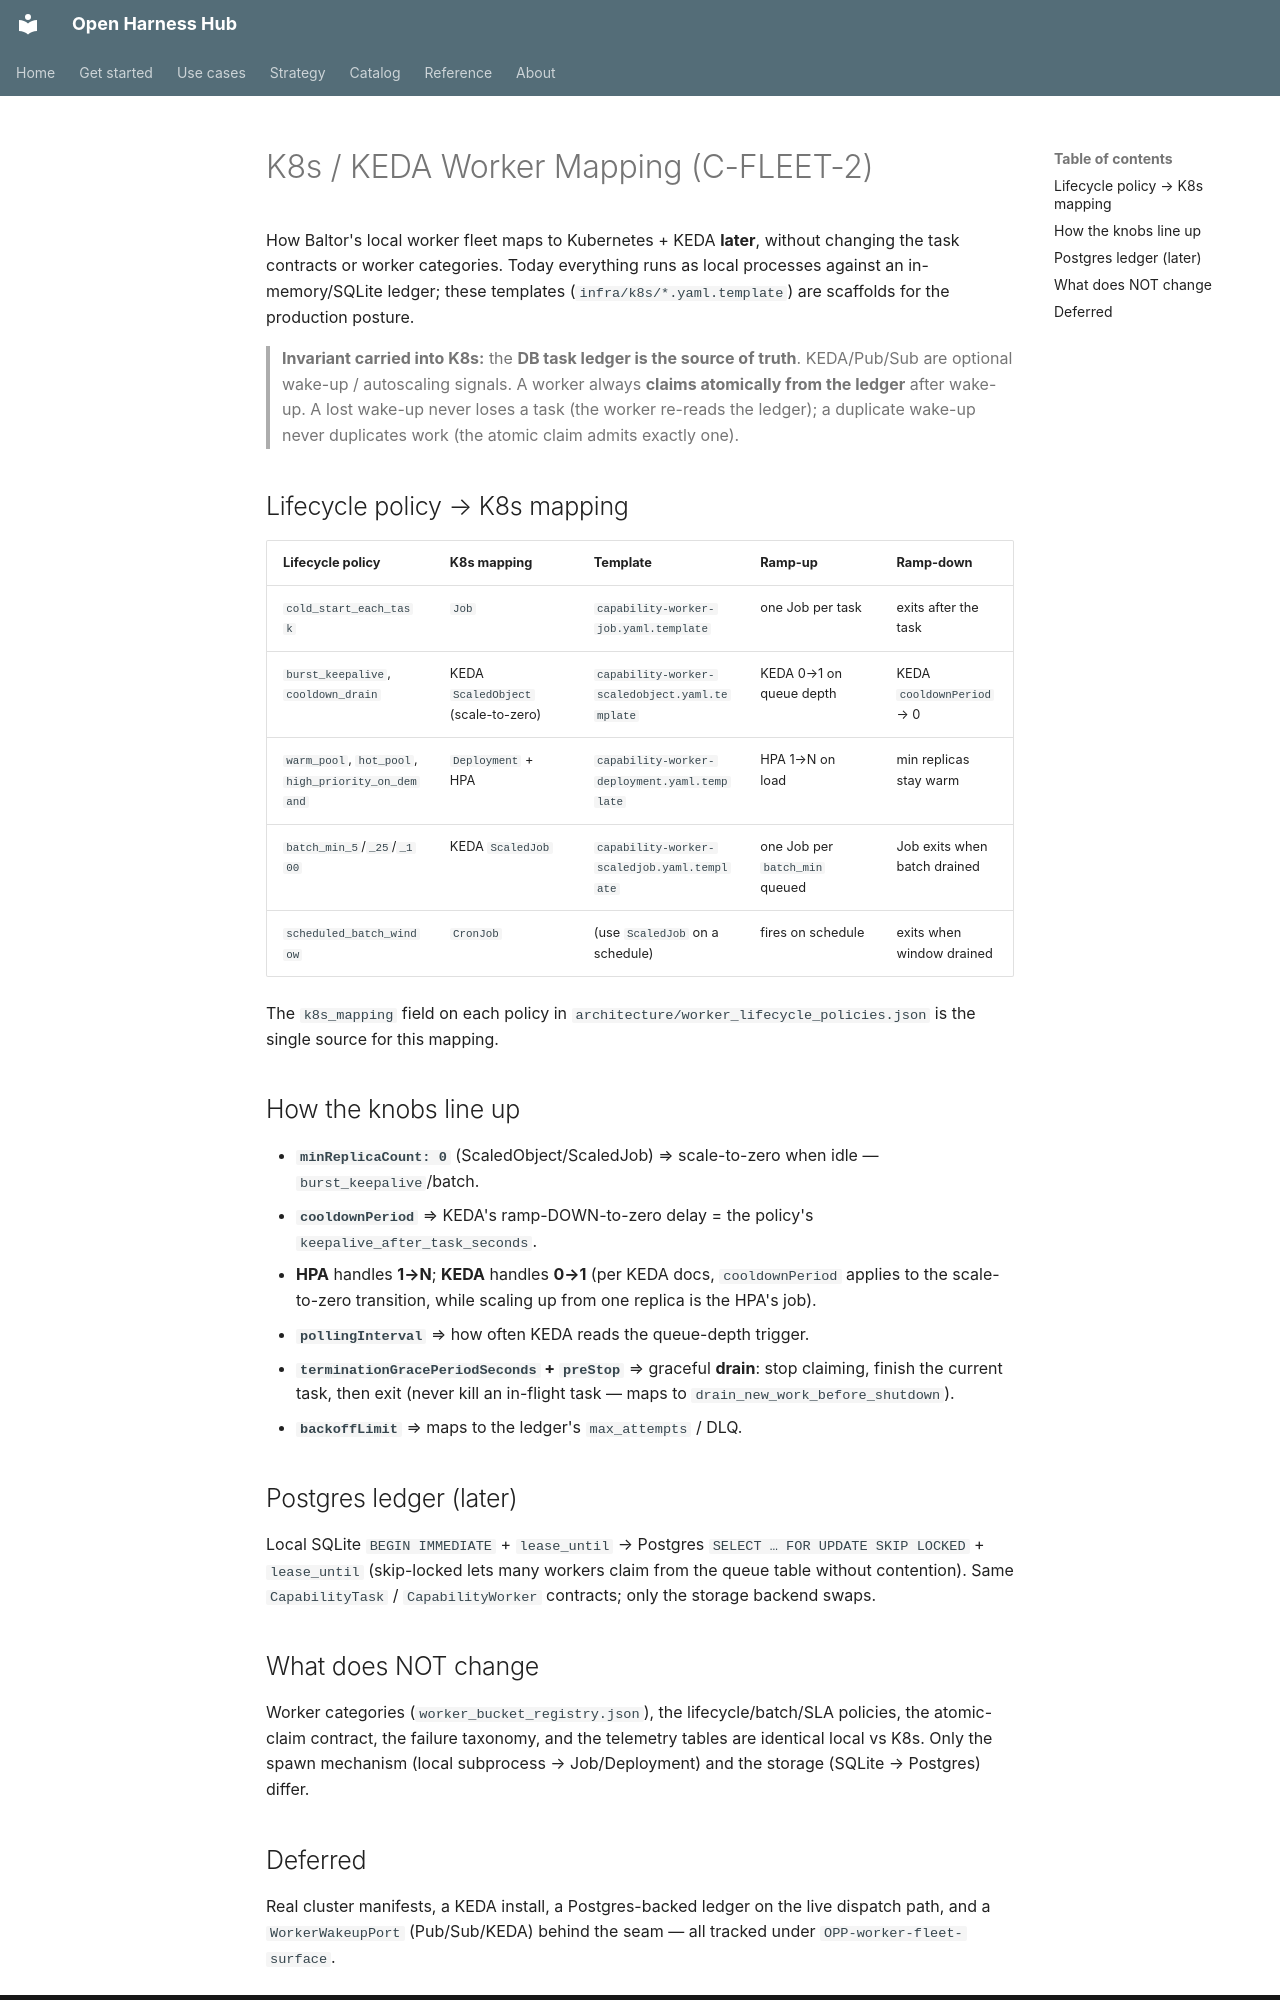

repository: Amarel-Taylor-Scott/open-harness-hub · page: workers/k8s-keda-worker-mapping/index.html · generator: mkdocs

# K8s / KEDA Worker Mapping (C-FLEET-2)

How Baltor's local worker fleet maps to Kubernetes + KEDA **later**, without changing the task contracts
or worker categories. Today everything runs as local processes against an in-memory/SQLite ledger; these
templates (`infra/k8s/*.yaml.template`) are scaffolds for the production posture.

> **Invariant carried into K8s:** the **DB task ledger is the source of truth**. KEDA/Pub/Sub are
> optional wake-up / autoscaling signals. A worker always **claims atomically from the ledger** after
> wake-up. A lost wake-up never loses a task (the worker re-reads the ledger); a duplicate wake-up never
> duplicates work (the atomic claim admits exactly one).

## Lifecycle policy → K8s mapping

| Lifecycle policy | K8s mapping | Template | Ramp-up | Ramp-down |
|---|---|---|---|---|
| `cold_start_each_task` | `Job` | `capability-worker-job.yaml.template` | one Job per task | exits after the task |
| `burst_keepalive`, `cooldown_drain` | KEDA `ScaledObject` (scale-to-zero) | `capability-worker-scaledobject.yaml.template` | KEDA 0→1 on queue depth | KEDA `cooldownPeriod` → 0 |
| `warm_pool`, `hot_pool`, `high_priority_on_demand` | `Deployment` + HPA | `capability-worker-deployment.yaml.template` | HPA 1→N on load | min replicas stay warm |
| `batch_min_5`/`_25`/`_100` | KEDA `ScaledJob` | `capability-worker-scaledjob.yaml.template` | one Job per `batch_min` queued | Job exits when batch drained |
| `scheduled_batch_window` | `CronJob` | (use `ScaledJob` on a schedule) | fires on schedule | exits when window drained |

The `k8s_mapping` field on each policy in `architecture/worker_lifecycle_policies.json` is the single
source for this mapping.

## How the knobs line up

- **`minReplicaCount: 0`** (ScaledObject/ScaledJob) ⇒ scale-to-zero when idle — `burst_keepalive`/batch.
- **`cooldownPeriod`** ⇒ KEDA's ramp-DOWN-to-zero delay = the policy's `keepalive_after_task_seconds`.
- **HPA** handles **1→N**; **KEDA** handles **0→1** (per KEDA docs, `cooldownPeriod` applies to the
  scale-to-zero transition, while scaling up from one replica is the HPA's job).
- **`pollingInterval`** ⇒ how often KEDA reads the queue-depth trigger.
- **`terminationGracePeriodSeconds` + `preStop`** ⇒ graceful **drain**: stop claiming, finish the current
  task, then exit (never kill an in-flight task — maps to `drain_new_work_before_shutdown`).
- **`backoffLimit`** ⇒ maps to the ledger's `max_attempts` / DLQ.

## Postgres ledger (later)

Local SQLite `BEGIN IMMEDIATE` + `lease_until` → Postgres `SELECT … FOR UPDATE SKIP LOCKED` + `lease_until`
(skip-locked lets many workers claim from the queue table without contention). Same `CapabilityTask` /
`CapabilityWorker` contracts; only the storage backend swaps.

## What does NOT change

Worker categories (`worker_bucket_registry.json`), the lifecycle/batch/SLA policies, the atomic-claim
contract, the failure taxonomy, and the telemetry tables are identical local vs K8s. Only the spawn
mechanism (local subprocess → Job/Deployment) and the storage (SQLite → Postgres) differ.
